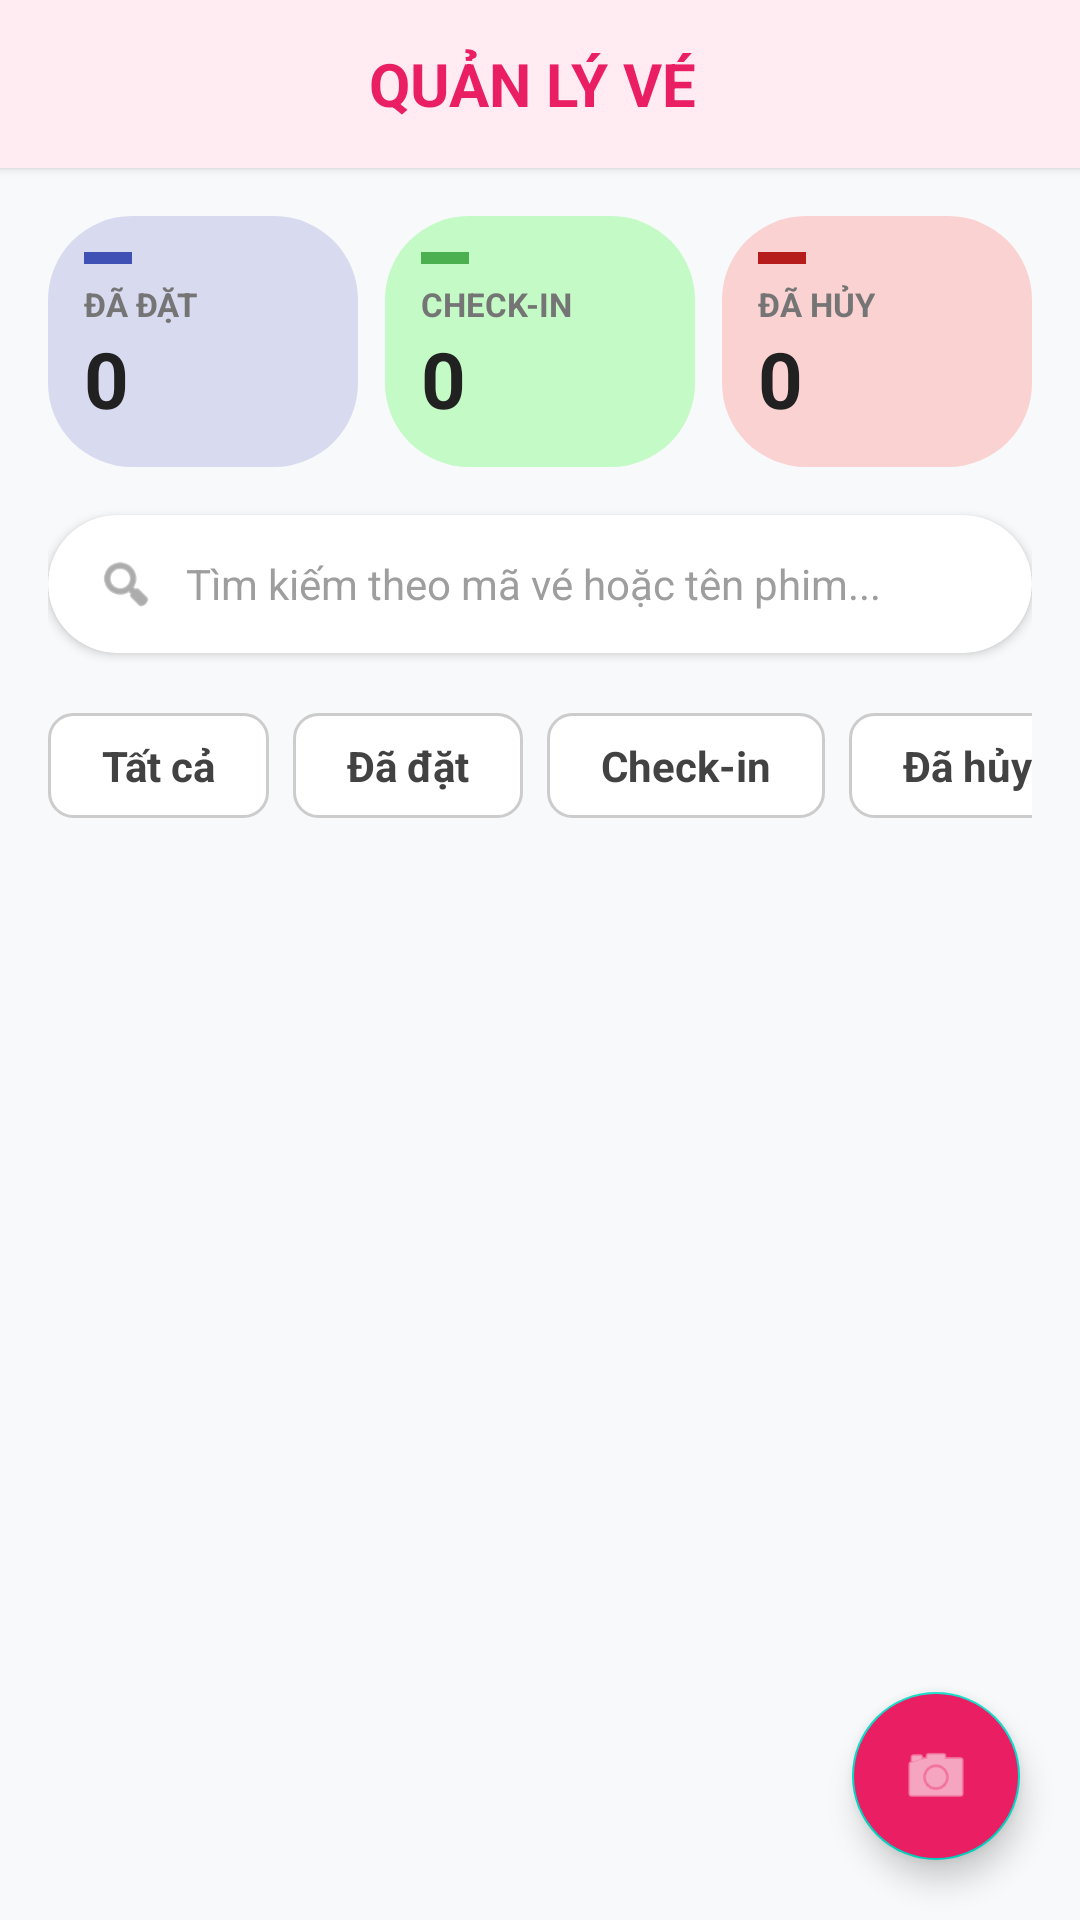

The Android layout XML behind this screen, and the referenced resources:
<!-- AndroidManifest.xml: application theme Theme.CinemaGo.Splash -->
<!-- res/layout/fragment_admin_booking.xml -->
<?xml version="1.0" encoding="utf-8"?>
<RelativeLayout xmlns:android="http://schemas.android.com/apk/res/android"
    xmlns:app="http://schemas.android.com/apk/res-auto"
    android:layout_width="match_parent"
    android:layout_height="match_parent"
    android:background="#F8F9FA">

    <RelativeLayout
        android:id="@+id/layoutHeader"
        android:layout_width="match_parent"
        android:layout_height="56dp"
        android:background="#FFEBF1"
        android:paddingHorizontal="16dp"
        android:elevation="2dp">

        <TextView
            android:layout_width="wrap_content"
            android:layout_height="wrap_content"
            android:layout_centerInParent="true"
            android:text="QUẢN LÝ VÉ "
            android:textColor="#E91E63"
            android:textSize="20sp"
            android:textStyle="bold" />
    </RelativeLayout>

    <LinearLayout
        android:id="@+id/layoutTopContent"
        android:layout_width="match_parent"
        android:layout_height="wrap_content"
        android:layout_below="@id/layoutHeader"
        android:orientation="vertical"
        android:paddingHorizontal="16dp"
        android:paddingTop="16dp">

        <LinearLayout
            android:layout_width="match_parent"
            android:layout_height="wrap_content"
            android:orientation="horizontal"
            android:baselineAligned="false"
            android:layout_marginBottom="16dp">

            <LinearLayout
                android:layout_width="0dp"
                android:layout_height="wrap_content"
                android:layout_weight="1"
                android:layout_marginEnd="6dp"
                android:background="@android:drawable/toast_frame"
                android:backgroundTint="#D8DBF0"
                android:orientation="vertical"
                android:padding="12dp">
                <View
                    android:layout_width="16dp"
                    android:layout_height="4dp"
                    android:background="#3F51B5" />
                <TextView
                    android:layout_width="wrap_content"
                    android:layout_height="wrap_content"
                    android:text="ĐÃ ĐẶT"
                    android:textSize="11sp"
                    android:textStyle="bold"
                    android:textColor="#757575"
                    android:layout_marginTop="6dp"/>
                <TextView
                    android:id="@+id/tvCountBooked"
                    android:layout_width="wrap_content"
                    android:layout_height="wrap_content"
                    android:text="0"
                    android:textSize="26sp"
                    android:textStyle="bold"
                    android:textColor="#212121" />
            </LinearLayout>

            <LinearLayout
                android:layout_width="0dp"
                android:layout_height="wrap_content"
                android:layout_weight="1"
                android:layout_marginHorizontal="3dp"
                android:background="@android:drawable/toast_frame"
                android:backgroundTint="#C3FAC5"
                android:orientation="vertical"
                android:padding="12dp">
                <View
                    android:layout_width="16dp"
                    android:layout_height="4dp"
                    android:background="#4CAF50" />
                <TextView
                    android:layout_width="wrap_content"
                    android:layout_height="wrap_content"
                    android:text="CHECK-IN"
                    android:textSize="11sp"
                    android:textStyle="bold"
                    android:textColor="#757575"
                    android:layout_marginTop="6dp"/>
                <TextView
                    android:id="@+id/tvCountCheckedIn"
                    android:layout_width="wrap_content"
                    android:layout_height="wrap_content"
                    android:text="0"
                    android:textSize="26sp"
                    android:textStyle="bold"
                    android:textColor="#212121" />
            </LinearLayout>

            <LinearLayout
                android:layout_width="0dp"
                android:layout_height="wrap_content"
                android:layout_weight="1"
                android:layout_marginStart="6dp"
                android:background="@android:drawable/toast_frame"
                android:backgroundTint="#FBD2D2"
                android:orientation="vertical"
                android:padding="12dp">
                <View
                    android:layout_width="16dp"
                    android:layout_height="4dp"
                    android:background="#B71C1C" />
                <TextView
                    android:layout_width="wrap_content"
                    android:layout_height="wrap_content"
                    android:text="ĐÃ HỦY"
                    android:textSize="11sp"
                    android:textStyle="bold"
                    android:textColor="#757575"
                    android:layout_marginTop="6dp"/>
                <TextView
                    android:id="@+id/tvCountCancelled"
                    android:layout_width="wrap_content"
                    android:layout_height="wrap_content"
                    android:text="0"
                    android:textSize="26sp"
                    android:textStyle="bold"
                    android:textColor="#212121" />
            </LinearLayout>
        </LinearLayout>

        <androidx.cardview.widget.CardView
            android:layout_width="match_parent"
            android:layout_height="46dp"
            app:cardCornerRadius="23dp"
            app:cardElevation="2dp"
            app:cardBackgroundColor="#FFFFFF"
            android:layout_marginBottom="16dp">
            <LinearLayout
                android:layout_width="match_parent"
                android:layout_height="match_parent"
                android:orientation="horizontal"
                android:gravity="center_vertical"
                android:paddingHorizontal="16dp">
                <ImageView
                    android:layout_width="20dp"
                    android:layout_height="20dp"
                    android:src="@android:drawable/ic_menu_search"
                    app:tint="#757575" />

                <EditText
                    android:id="@+id/edtSearch"
                    android:layout_width="match_parent"
                    android:layout_height="match_parent"
                    android:background="@null"
                    android:hint="Tìm kiếm theo mã vé hoặc tên phim..."
                    android:textColorHint="#9E9E9E"
                    android:textColor="#090909"
                    android:textSize="14sp"
                    android:paddingStart="10dp"
                    android:paddingEnd="4dp"
                    android:inputType="text" />
            </LinearLayout>
        </androidx.cardview.widget.CardView>

        <HorizontalScrollView
            android:id="@+id/horizontalTabs"
            android:layout_width="match_parent"
            android:layout_height="wrap_content"
            android:scrollbars="none"
            android:layout_marginBottom="10dp">
            <LinearLayout
                android:layout_width="wrap_content"
                android:layout_height="wrap_content"
                android:orientation="horizontal"
                android:paddingVertical="4dp">

                <TextView
                    android:id="@+id/tabAll"
                    android:layout_width="wrap_content"
                    android:layout_height="wrap_content"
                    android:text="Tất cả"
                    android:textColor="@color/custom_tab_text_color"
                    android:textSize="14sp"
                    android:textStyle="bold"
                    android:paddingHorizontal="18dp"
                    android:paddingVertical="8dp"
                    android:background="@drawable/custom_tab_background"
                    android:layout_marginEnd="8dp"/>

                <TextView
                    android:id="@+id/tabBooked"
                    android:layout_width="wrap_content"
                    android:layout_height="wrap_content"
                    android:text="Đã đặt"
                    android:textColor="@color/custom_tab_text_color"
                    android:textSize="14sp"
                    android:textStyle="bold"
                    android:paddingHorizontal="18dp"
                    android:paddingVertical="8dp"
                    android:background="@drawable/custom_tab_background"
                    android:layout_marginEnd="8dp"/>

                <TextView
                    android:id="@+id/tabCheckIn"
                    android:layout_width="wrap_content"
                    android:layout_height="wrap_content"
                    android:text="Check-in"
                    android:textColor="@color/custom_tab_text_color"
                    android:textSize="14sp"
                    android:textStyle="bold"
                    android:paddingHorizontal="18dp"
                    android:paddingVertical="8dp"
                    android:background="@drawable/custom_tab_background"
                    android:layout_marginEnd="8dp"/>

                <TextView
                    android:id="@+id/tabCancelled"
                    android:layout_width="wrap_content"
                    android:layout_height="wrap_content"
                    android:text="Đã hủy"
                    android:textColor="@color/custom_tab_text_color"
                    android:textSize="14sp"
                    android:textStyle="bold"
                    android:paddingHorizontal="18dp"
                    android:paddingVertical="8dp"
                    android:background="@drawable/custom_tab_background"/>
            </LinearLayout>
        </HorizontalScrollView>
    </LinearLayout>

    <androidx.recyclerview.widget.RecyclerView
        android:id="@+id/rvBookings"
        android:layout_width="match_parent"
        android:layout_height="match_parent"
        android:layout_below="@id/layoutTopContent"
        android:paddingHorizontal="16dp"
        android:clipToPadding="false"
        android:paddingBottom="88dp"
        android:scrollbars="vertical"/>

    <com.google.android.material.floatingactionbutton.FloatingActionButton
        android:id="@+id/btnScanQR"
        android:layout_width="wrap_content"
        android:layout_height="wrap_content"
        android:layout_alignParentEnd="true"
        android:layout_alignParentBottom="true"
        android:layout_margin="20dp"
        android:backgroundTint="#E91E63"
        app:tint="#FFFFFF"
        android:src="@android:drawable/ic_menu_camera"
        app:fabSize="normal"
        app:elevation="6dp"
        android:contentDescription="Scan QR Button" />
</RelativeLayout>
<!-- resources referenced by this layout -->
<resources>
  <!-- drawable custom_tab_background (drawable) -->
  <?xml version="1.0" encoding="utf-8"?>
  <selector xmlns:android="http://schemas.android.com/apk/res/android">
      <item android:state_selected="true">
          <shape android:shape="rectangle">
              <solid android:color="#A62B2B" />
              <corners android:radius="8dp" />
          </shape>
      </item>
  
      <item>
          <shape android:shape="rectangle">
              <solid android:color="#FFFFFF" />
              <stroke android:width="1dp" android:color="#CCCCCC" />
              <corners android:radius="8dp" />
          </shape>
      </item>
  </selector>
  <style name="Theme.CinemaGo.Splash" parent="Theme.MaterialComponents.NoActionBar">
          <item name="android:windowBackground">#0B0F19</item>
          <item name="android:windowFullscreen">true</item>
      </style>
</resources>
